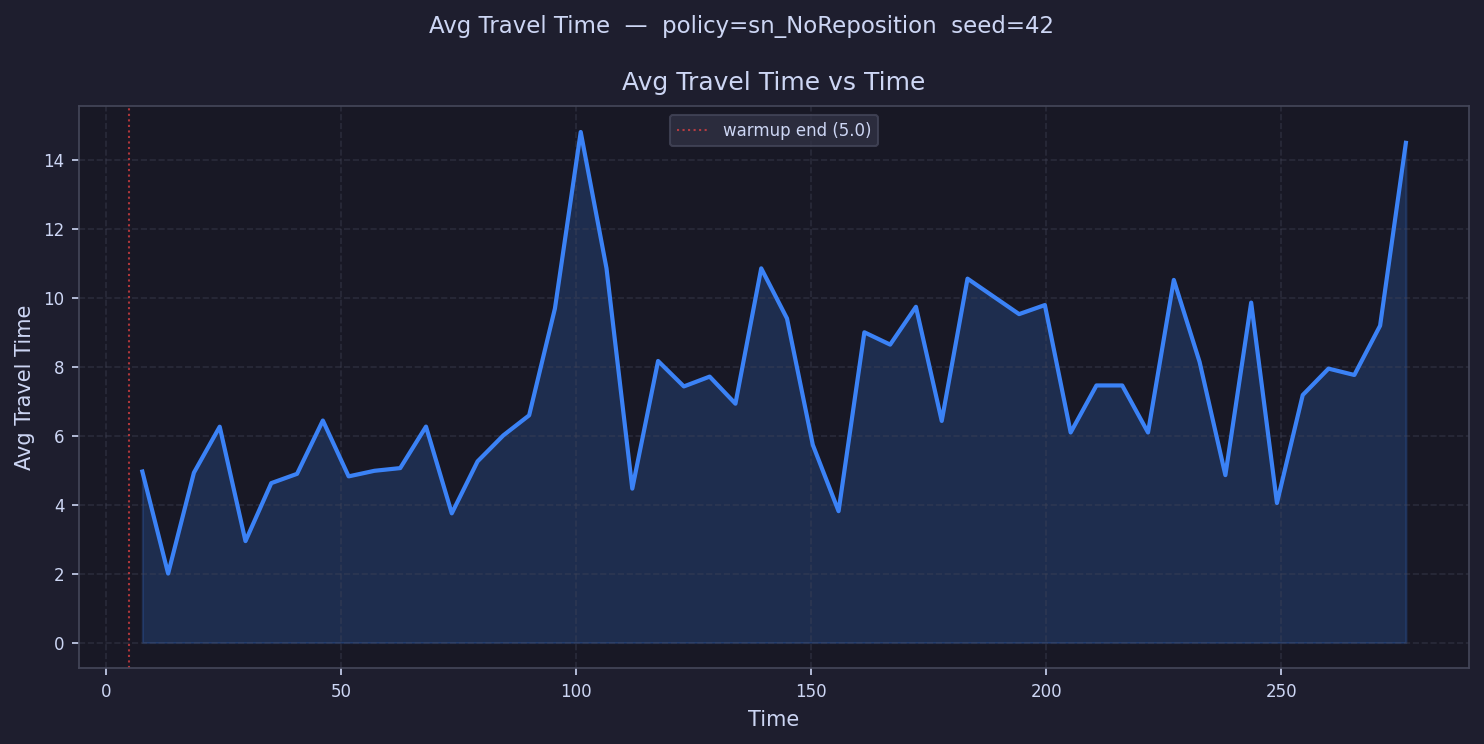

The data file committed next to this chart (first rows):
time, avg_travel_time
7.743, 4.957
13.23, 2.0
18.71, 4.924
24.2, 6.257
29.68, 2.941
35.17, 4.621
40.65, 4.89
46.14, 6.435
51.63, 4.817
57.11, 4.978
62.6, 5.057
68.08, 6.26
73.57, 3.745
79.05, 5.252
84.54, 6.006
90.02, 6.587
95.51, 9.683
101, 14.8
106.5, 10.85
112, 4.462
117.4, 8.161
122.9, 7.424
128.4, 7.709
133.9, 6.924
139.4, 10.85
144.9, 9.393
150.4, 5.731
155.8, 3.808
161.3, 8.993
166.8, 8.636
172.3, 9.732
177.8, 6.424
183.3, 10.55
188.8, 
194.2, 9.52
199.7, 9.783
205.2, 6.089
210.7, 7.452
216.2, 7.452
221.7, 6.089
227.2, 10.51
232.6, 8.134
238.1, 4.853
243.6, 9.854
249.1, 4.045
254.6, 7.175
260.1, 7.941
265.6, 7.756
271, 9.185
276.5, 14.49
